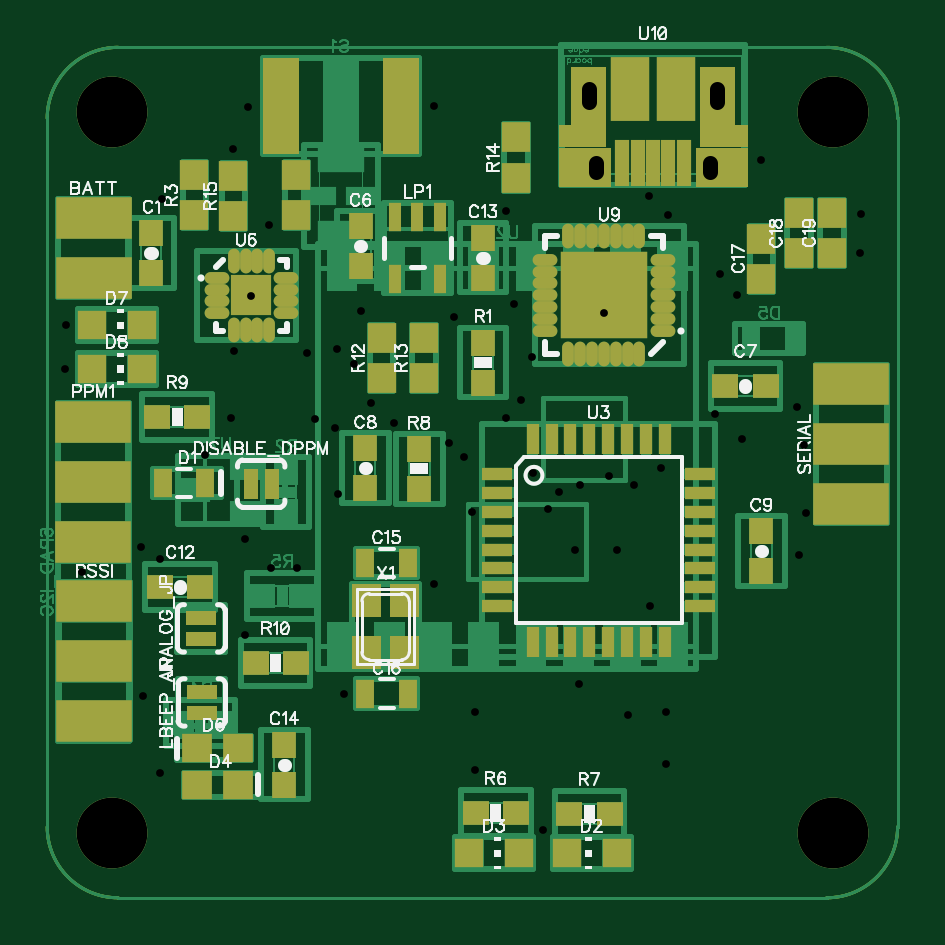
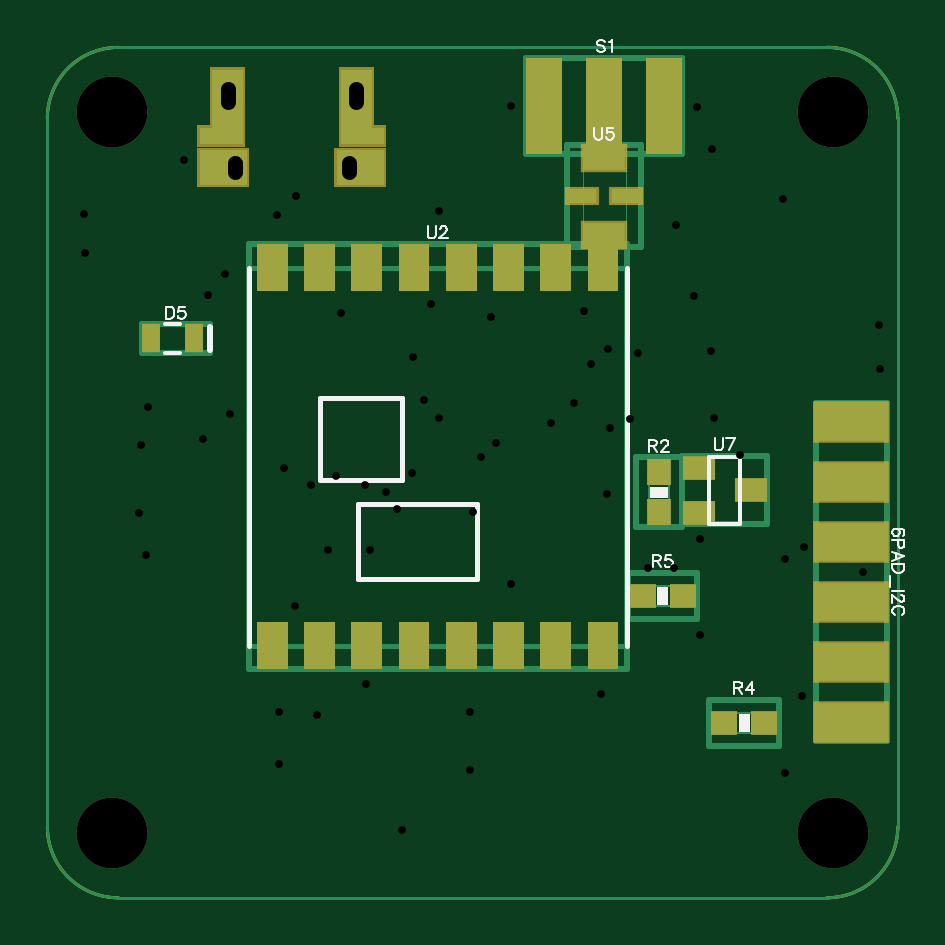
Circuit board: 8 layer files. Board 36.0 x 36.0 mm.
- bottom_copper: PT.GBL (4031 bytes)
- bottom_silk: PT.GBO (4230 bytes)
- bottom_mask: PT.GBS (1894 bytes)
- outline: PT.GKO (319 bytes)
- top_copper: PT.GTL (75777 bytes)
- top_silk: PT.GTO (23501 bytes)
- top_mask: PT.GTS (3257 bytes)
- drill: PT.XLN (1482 bytes)

=== bottom_copper: PT.GBL ===
G04 DipTrace 2.3.1.0*
%INBottom Layer.gbr*%
%MOIN*%
%ADD10C,0.0098*%
%ADD11C,0.0055*%
%ADD18C,0.006*%
%ADD19R,0.1181X0.063*%
%ADD20C,0.008*%
%ADD22C,0.002*%
%ADD23C,0.004*%
%ADD25R,0.0394X0.0433*%
%ADD26R,0.0433X0.0394*%
%ADD27R,0.0315X0.0472*%
%ADD31R,0.06X0.16*%
%ADD34C,0.001*%
%ADD35R,0.071X0.041*%
%ADD36R,0.049X0.024*%
%ADD41R,0.0551X0.0394*%
%FSLAX44Y44*%
G04*
G70*
G90*
G75*
G01*
%LNBotAssy*%
%LPD*%
X439Y8475D2*
D10*
X1621D1*
Y2845D1*
X439D1*
Y8475D1*
D19*
X1030Y6160D3*
Y7160D3*
Y8160D3*
Y5160D3*
Y4160D3*
Y3160D3*
X11719Y9362D2*
D10*
Y9738D1*
X12226Y9314D2*
D18*
X12462D1*
X12226Y9786D2*
X12462D1*
X11719D2*
D10*
X12856D1*
Y9314D1*
X11719D1*
Y9786D1*
D27*
X11990Y9550D3*
X12699D3*
X4627Y6405D2*
D22*
Y7565D1*
X3853D1*
Y6405D1*
X4627D1*
X4410Y6845D2*
D23*
Y7125D1*
X4075Y6845D2*
Y7125D1*
G36*
X4055Y6655D2*
X4429D1*
Y6851D1*
X4055D1*
Y6655D1*
G37*
G36*
Y7115D2*
X4429D1*
Y7311D1*
X4055D1*
Y7115D1*
G37*
G36*
X4090Y6895D2*
X4390D1*
Y7075D1*
X4090D1*
Y6895D1*
G37*
X3853Y7565D2*
D10*
X4627D1*
Y6405D1*
X3853D1*
Y7565D1*
D25*
X4240Y6650D3*
Y7319D3*
X2235Y2753D2*
D22*
X3395D1*
Y3527D1*
X2235D1*
Y2753D1*
X2675Y2970D2*
D23*
X2955D1*
X2675Y3305D2*
X2955D1*
G36*
X2485Y3325D2*
X2681D1*
Y2951D1*
X2485D1*
Y3325D1*
G37*
G36*
X2945D2*
X3141D1*
Y2951D1*
X2945D1*
Y3325D1*
G37*
G36*
X2725Y3290D2*
X2905D1*
Y2990D1*
X2725D1*
Y3290D1*
G37*
X2235Y3527D2*
D10*
X3395D1*
Y2753D1*
X2235D1*
Y3527D1*
D26*
X2480Y3140D3*
X3149D3*
X3595Y4873D2*
D22*
X4755D1*
Y5647D1*
X3595D1*
Y4873D1*
X4035Y5090D2*
D23*
X4315D1*
X4035Y5425D2*
X4315D1*
G36*
X3845Y5445D2*
X4041D1*
Y5071D1*
X3845D1*
Y5445D1*
G37*
G36*
X4305D2*
X4501D1*
Y5071D1*
X4305D1*
Y5445D1*
G37*
G36*
X4085Y5410D2*
X4265D1*
Y5110D1*
X4085D1*
Y5410D1*
G37*
X3595Y5647D2*
D10*
X4755D1*
Y4873D1*
X3595D1*
Y5647D1*
D26*
X3840Y5260D3*
X4509D3*
X3850Y14230D2*
D10*
X6450D1*
Y12630D1*
X3850D1*
Y14230D1*
D31*
X6150Y13430D3*
X5150D3*
X4150D3*
X4776Y10730D2*
D20*
Y4431D1*
X11076D2*
Y10730D1*
X7276Y6793D2*
X9245D1*
X7276D2*
Y5533D1*
X9245D1*
X8517Y8564D2*
Y7186D1*
X9894D1*
Y8564D1*
X8517D1*
X9245Y6793D2*
Y5533D1*
X4776Y10730D2*
X11076D1*
Y4431D2*
X4776D1*
Y11124D2*
D10*
X11076D1*
Y4037D1*
X4776D1*
Y11124D1*
G36*
X5426D2*
X4914D1*
Y10336D1*
X5426D1*
Y11124D1*
G37*
G36*
X6213D2*
X5701D1*
Y10336D1*
X6213D1*
Y11124D1*
G37*
G36*
X7001D2*
X6489D1*
Y10336D1*
X7001D1*
Y11124D1*
G37*
G36*
X7788D2*
X7276D1*
Y10336D1*
X7788D1*
Y11124D1*
G37*
G36*
X8576D2*
X8064D1*
Y10336D1*
X8576D1*
Y11124D1*
G37*
G36*
X9363D2*
X8851D1*
Y10336D1*
X9363D1*
Y11124D1*
G37*
G36*
X10150D2*
X9639D1*
Y10336D1*
X10150D1*
Y11124D1*
G37*
G36*
X10938D2*
X10426D1*
Y10336D1*
X10938D1*
Y11124D1*
G37*
G36*
Y4824D2*
X10426D1*
Y4037D1*
X10938D1*
Y4824D1*
G37*
G36*
X10150D2*
X9639D1*
Y4037D1*
X10150D1*
Y4824D1*
G37*
G36*
X9363D2*
X8851D1*
Y4037D1*
X9363D1*
Y4824D1*
G37*
G36*
X8576D2*
X8064D1*
Y4037D1*
X8576D1*
Y4824D1*
G37*
G36*
X7788D2*
X7276D1*
Y4037D1*
X7788D1*
Y4824D1*
G37*
G36*
X7001D2*
X6489D1*
Y4037D1*
X7001D1*
Y4824D1*
G37*
G36*
X6213D2*
X5701D1*
Y4037D1*
X6213D1*
Y4824D1*
G37*
G36*
X5426D2*
X4914D1*
Y4037D1*
X5426D1*
Y4824D1*
G37*
X4790Y12770D2*
D34*
X5510D1*
Y11070D1*
X4790D1*
Y12770D1*
X4535D2*
D10*
X5765D1*
Y11070D1*
X4535D1*
Y12770D1*
D35*
X5150Y12560D3*
Y11280D3*
D36*
X4780Y11920D3*
X5520D3*
X2883Y6460D2*
D18*
X3403D1*
Y7580D1*
X2883D1*
Y6460D1*
G36*
X2863Y7110D2*
X2633D1*
Y6930D1*
X2863D1*
Y7110D1*
G37*
G36*
X3653Y6740D2*
X3423D1*
Y6560D1*
X3653D1*
Y6740D1*
G37*
G36*
Y7480D2*
X3423D1*
Y7300D1*
X3653D1*
Y7480D1*
G37*
X2434Y7591D2*
D10*
X3852D1*
Y6449D1*
X2434D1*
Y7591D1*
D41*
X2710Y7020D3*
X3576Y6646D3*
Y7394D3*
G36*
X8819Y12113D2*
Y12687D1*
X9607D1*
Y12113D1*
X8819D1*
G37*
G36*
X9538Y12786D2*
X8819D1*
Y13061D1*
X9026D1*
Y14026D1*
X9538D1*
Y12786D1*
G37*
G36*
X11683Y13061D2*
X11890D1*
Y12786D1*
X11172D1*
Y14026D1*
X11683D1*
Y13061D1*
G37*
G36*
X11890Y12687D2*
Y12113D1*
X11103D1*
Y12687D1*
X11890D1*
G37*
X1438Y227D2*
D11*
X13249D1*
G03X14431Y1408I0J1181D01*
G01*
Y13219D1*
G03X13249Y14401I-1181J0D01*
G01*
X1438D1*
G03X257Y13219I0J-1181D01*
G01*
Y1408D1*
G03X1438Y227I1181J0D01*
G01*
M02*

=== bottom_silk: PT.GBO ===
G04 DipTrace 2.3.1.0*
%INBottom Silk Screen.gbr*%
%MOIN*%
%ADD10C,0.0098*%
%ADD12C,0.003*%
%ADD18C,0.006*%
%ADD20C,0.008*%
%FSLAX44Y44*%
G04*
G70*
G90*
G75*
G01*
%LNBotSilk*%
%LPD*%
X11719Y9362D2*
D10*
Y9738D1*
X12226Y9314D2*
D18*
X12462D1*
X12226Y9786D2*
X12462D1*
G36*
X4090Y6895D2*
X4390D1*
Y7075D1*
X4090D1*
Y6895D1*
G37*
G36*
X2725Y3290D2*
X2905D1*
Y2990D1*
X2725D1*
Y3290D1*
G37*
G36*
X4085Y5410D2*
X4265D1*
Y5110D1*
X4085D1*
Y5410D1*
G37*
X4776Y10730D2*
D20*
Y4431D1*
X11076D2*
Y10730D1*
X7276Y6793D2*
X9245D1*
X7276D2*
Y5533D1*
X9245D1*
X8517Y8564D2*
Y7186D1*
X9894D1*
Y8564D1*
X8517D1*
X9245Y6793D2*
Y5533D1*
X2883Y6460D2*
D18*
X3403D1*
Y7580D1*
X2883D1*
Y6460D1*
X175Y6264D2*
D12*
X156Y6273D1*
X147Y6302D1*
Y6321D1*
X156Y6350D1*
X185Y6369D1*
X233Y6378D1*
X281D1*
X319Y6369D1*
X338Y6350D1*
X348Y6321D1*
Y6311D1*
X338Y6283D1*
X319Y6264D1*
X290Y6254D1*
X281D1*
X252Y6264D1*
X233Y6283D1*
X223Y6311D1*
Y6321D1*
X233Y6350D1*
X252Y6369D1*
X281Y6378D1*
X252Y6192D2*
Y6106D1*
X242Y6078D1*
X233Y6068D1*
X214Y6058D1*
X185D1*
X166Y6068D1*
X156Y6078D1*
X147Y6106D1*
Y6192D1*
X348D1*
Y5843D2*
X147Y5920D1*
X348Y5997D1*
X281Y5968D2*
Y5872D1*
X147Y5782D2*
X348D1*
Y5715D1*
X338Y5686D1*
X319Y5667D1*
X300Y5657D1*
X271Y5648D1*
X223D1*
X194Y5657D1*
X175Y5667D1*
X156Y5686D1*
X147Y5715D1*
Y5782D1*
X381Y5586D2*
Y5404D1*
X147Y5343D2*
X348D1*
X195Y5271D2*
X185D1*
X166Y5262D1*
X156Y5252D1*
X147Y5233D1*
Y5195D1*
X156Y5176D1*
X166Y5166D1*
X185Y5156D1*
X204D1*
X223Y5166D1*
X252Y5185D1*
X348Y5281D1*
Y5147D1*
X194Y4942D2*
X175Y4951D1*
X156Y4970D1*
X147Y4989D1*
Y5028D1*
X156Y5047D1*
X175Y5066D1*
X194Y5076D1*
X223Y5085D1*
X271D1*
X300Y5076D1*
X319Y5066D1*
X338Y5047D1*
X348Y5028D1*
Y4989D1*
X338Y4970D1*
X319Y4951D1*
X300Y4942D1*
X12453Y10079D2*
Y9878D1*
X12386D1*
X12357Y9888D1*
X12338Y9907D1*
X12328Y9926D1*
X12319Y9955D1*
Y10003D1*
X12328Y10031D1*
X12338Y10050D1*
X12357Y10070D1*
X12386Y10079D1*
X12453D1*
X12142D2*
X12238D1*
X12247Y9993D1*
X12238Y10002D1*
X12209Y10012D1*
X12180D1*
X12152Y10002D1*
X12132Y9983D1*
X12123Y9955D1*
Y9936D1*
X12132Y9907D1*
X12152Y9888D1*
X12180Y9878D1*
X12209D1*
X12238Y9888D1*
X12247Y9897D1*
X12257Y9916D1*
X4405Y7762D2*
X4319D1*
X4290Y7771D1*
X4280Y7781D1*
X4271Y7800D1*
Y7819D1*
X4280Y7838D1*
X4290Y7848D1*
X4319Y7857D1*
X4405D1*
Y7656D1*
X4338Y7762D2*
X4271Y7656D1*
X4199Y7809D2*
Y7819D1*
X4190Y7838D1*
X4180Y7848D1*
X4161Y7857D1*
X4123D1*
X4104Y7848D1*
X4094Y7838D1*
X4085Y7819D1*
Y7800D1*
X4094Y7781D1*
X4113Y7752D1*
X4209Y7656D1*
X4075D1*
X2984Y3724D2*
X2898D1*
X2870Y3734D1*
X2860Y3743D1*
X2850Y3762D1*
Y3782D1*
X2860Y3801D1*
X2870Y3810D1*
X2898Y3820D1*
X2984D1*
Y3619D1*
X2917Y3724D2*
X2850Y3619D1*
X2693D2*
Y3820D1*
X2789Y3686D1*
X2645D1*
X4339Y5844D2*
X4253D1*
X4225Y5854D1*
X4215Y5863D1*
X4206Y5882D1*
Y5902D1*
X4215Y5921D1*
X4225Y5930D1*
X4253Y5940D1*
X4339D1*
Y5739D1*
X4273Y5844D2*
X4206Y5739D1*
X4029Y5940D2*
X4125D1*
X4134Y5854D1*
X4125Y5863D1*
X4096Y5873D1*
X4067D1*
X4039Y5863D1*
X4019Y5844D1*
X4010Y5815D1*
Y5796D1*
X4019Y5768D1*
X4039Y5748D1*
X4067Y5739D1*
X4096D1*
X4125Y5748D1*
X4134Y5758D1*
X4144Y5777D1*
X5138Y14494D2*
X5157Y14513D1*
X5186Y14523D1*
X5224D1*
X5253Y14513D1*
X5272Y14494D1*
Y14475D1*
X5262Y14456D1*
X5253Y14446D1*
X5234Y14437D1*
X5176Y14418D1*
X5157Y14408D1*
X5147Y14398D1*
X5138Y14379D1*
Y14351D1*
X5157Y14332D1*
X5186Y14322D1*
X5224D1*
X5253Y14332D1*
X5272Y14351D1*
X5076Y14484D2*
X5057Y14494D1*
X5028Y14523D1*
Y14322D1*
X8091Y11417D2*
Y11273D1*
X8081Y11244D1*
X8062Y11225D1*
X8033Y11216D1*
X8014D1*
X7986Y11225D1*
X7966Y11244D1*
X7957Y11273D1*
Y11417D1*
X7885Y11369D2*
Y11378D1*
X7876Y11397D1*
X7866Y11407D1*
X7847Y11416D1*
X7809D1*
X7790Y11407D1*
X7780Y11397D1*
X7771Y11378D1*
Y11359D1*
X7780Y11340D1*
X7799Y11311D1*
X7895Y11216D1*
X7761D1*
X5315Y13063D2*
Y12919D1*
X5305Y12891D1*
X5286Y12872D1*
X5257Y12862D1*
X5238D1*
X5210Y12872D1*
X5190Y12891D1*
X5181Y12919D1*
Y13063D1*
X5004D2*
X5100D1*
X5109Y12977D1*
X5100Y12986D1*
X5071Y12996D1*
X5043D1*
X5014Y12986D1*
X4995Y12967D1*
X4985Y12938D1*
Y12919D1*
X4995Y12891D1*
X5014Y12871D1*
X5043Y12862D1*
X5071D1*
X5100Y12871D1*
X5109Y12881D1*
X5119Y12900D1*
X3308Y7884D2*
Y7740D1*
X3298Y7712D1*
X3279Y7693D1*
X3250Y7683D1*
X3231D1*
X3203Y7693D1*
X3183Y7712D1*
X3174Y7740D1*
Y7884D1*
X3074Y7683D2*
X2978Y7884D1*
X3112D1*
M02*

=== bottom_mask: PT.GBS ===
G04 DipTrace 2.3.1.0*
%INBottom Solder Mask.gbr*%
%MOIN*%
%ADD25R,0.0394X0.0433*%
%ADD26R,0.0433X0.0394*%
%ADD27R,0.0315X0.0472*%
%ADD31R,0.06X0.16*%
%ADD41R,0.0551X0.0394*%
%ADD47C,0.1181*%
%ADD65R,0.0569X0.0319*%
%ADD67R,0.0789X0.0489*%
%ADD89R,0.126X0.0709*%
%FSLAX44Y44*%
G04*
G70*
G90*
G75*
G01*
%LNBotMask*%
%LPD*%
D89*
X1030Y6160D3*
Y7160D3*
Y8160D3*
Y5160D3*
Y4160D3*
Y3160D3*
D27*
X11990Y9550D3*
X12699D3*
D47*
X1340Y1310D3*
Y13318D3*
X13348D3*
Y1310D3*
D25*
X4240Y6650D3*
Y7319D3*
D26*
X2480Y3140D3*
X3149D3*
X3840Y5260D3*
X4509D3*
D31*
X6150Y13430D3*
X5150D3*
X4150D3*
G36*
X5426Y11124D2*
X4914D1*
Y10336D1*
X5426D1*
Y11124D1*
G37*
G36*
X6213D2*
X5701D1*
Y10336D1*
X6213D1*
Y11124D1*
G37*
G36*
X7001D2*
X6489D1*
Y10336D1*
X7001D1*
Y11124D1*
G37*
G36*
X7788D2*
X7276D1*
Y10336D1*
X7788D1*
Y11124D1*
G37*
G36*
X8576D2*
X8064D1*
Y10336D1*
X8576D1*
Y11124D1*
G37*
G36*
X9363D2*
X8851D1*
Y10336D1*
X9363D1*
Y11124D1*
G37*
G36*
X10150D2*
X9639D1*
Y10336D1*
X10150D1*
Y11124D1*
G37*
G36*
X10938D2*
X10426D1*
Y10336D1*
X10938D1*
Y11124D1*
G37*
G36*
Y4824D2*
X10426D1*
Y4037D1*
X10938D1*
Y4824D1*
G37*
G36*
X10150D2*
X9639D1*
Y4037D1*
X10150D1*
Y4824D1*
G37*
G36*
X9363D2*
X8851D1*
Y4037D1*
X9363D1*
Y4824D1*
G37*
G36*
X8576D2*
X8064D1*
Y4037D1*
X8576D1*
Y4824D1*
G37*
G36*
X7788D2*
X7276D1*
Y4037D1*
X7788D1*
Y4824D1*
G37*
G36*
X7001D2*
X6489D1*
Y4037D1*
X7001D1*
Y4824D1*
G37*
G36*
X6213D2*
X5701D1*
Y4037D1*
X6213D1*
Y4824D1*
G37*
G36*
X5426D2*
X4914D1*
Y4037D1*
X5426D1*
Y4824D1*
G37*
D67*
X5150Y12560D3*
Y11280D3*
D65*
X4780Y11920D3*
X5520D3*
D41*
X2710Y7020D3*
X3576Y6646D3*
Y7394D3*
G36*
X8780Y12073D2*
Y12727D1*
X9646D1*
Y12073D1*
X8780D1*
G37*
G36*
X9577Y12746D2*
X8780D1*
Y13101D1*
X8987D1*
Y14065D1*
X9577D1*
Y12746D1*
G37*
G36*
X11723Y13101D2*
X11930D1*
Y12746D1*
X11132D1*
Y14065D1*
X11723D1*
Y13101D1*
G37*
G36*
X11930Y12727D2*
Y12073D1*
X11063D1*
Y12727D1*
X11930D1*
G37*
M02*

=== outline: PT.GKO ===
G04 DipTrace 2.3.1.0*
%INBoard Outline.gbr*%
%MOIN*%
%ADD11C,0.0055*%
%FSLAX44Y44*%
G04*
G70*
G90*
G75*
G01*
%LNBoardOutline*%
%LPD*%
X1438Y227D2*
D11*
X13249D1*
G03X14431Y1408I0J1181D01*
G01*
Y13219D1*
G03X13249Y14401I-1181J0D01*
G01*
X1438D1*
G03X257Y13219I0J-1181D01*
G01*
Y1408D1*
G03X1438Y227I1181J0D01*
G01*
M02*

=== top_copper: PT.GTL (75777 bytes, source omitted) ===
=== top_silk: PT.GTO (23501 bytes, source omitted) ===
=== top_mask: PT.GTS ===
G04 DipTrace 2.3.1.0*
%INTop Solder Mask.gbr*%
%MOIN*%
%ADD21R,0.05X0.025*%
%ADD25R,0.0394X0.0433*%
%ADD26R,0.0433X0.0394*%
%ADD27R,0.0315X0.0472*%
%ADD28R,0.0472X0.0472*%
%ADD29R,0.025X0.05*%
%ADD30R,0.0217X0.0472*%
%ADD31R,0.06X0.16*%
%ADD32R,0.05X0.022*%
%ADD33R,0.022X0.05*%
%ADD47C,0.1181*%
%ADD51R,0.0236X0.0768*%
%ADD53R,0.064X0.1063*%
%ADD55R,0.1457X0.1457*%
%ADD59R,0.0669X0.0669*%
%ADD61O,0.0197X0.0413*%
%ADD63O,0.0413X0.0197*%
%ADD83R,0.0512X0.0472*%
%ADD85R,0.0472X0.0512*%
%ADD89R,0.126X0.0709*%
%FSLAX44Y44*%
G04*
G70*
G90*
G75*
G01*
%LNTopMask*%
%LPD*%
D21*
X2820Y4894D3*
Y4540D3*
D89*
X1030Y11550D3*
Y10550D3*
D25*
X1990Y10640D3*
Y11309D3*
X5480Y11420D3*
Y10751D3*
D26*
X12230Y8760D3*
X11561D3*
D25*
X5560Y7050D3*
Y7719D3*
X12160Y6340D3*
Y5671D3*
D26*
X2810Y5410D3*
X2141D3*
D25*
X7520Y10560D3*
Y11229D3*
X4210Y2110D3*
Y2779D3*
D27*
X5560Y5810D3*
X6269D3*
X6270Y3630D3*
X5561D3*
D85*
X12160Y11210D3*
Y10541D3*
X12790Y11640D3*
Y10971D3*
X13340Y11640D3*
Y10971D3*
D27*
X2890Y7140D3*
X2181D3*
D28*
X8920Y970D3*
X9747D3*
X8120D3*
X7293D3*
D83*
X3430Y2110D3*
X2761D3*
X2760Y2720D3*
X3429D3*
D28*
X1830Y9770D3*
X1003D3*
X1830Y9040D3*
X1003D3*
D29*
X4000Y7130D3*
X3646D3*
D47*
X1340Y1310D3*
Y13318D3*
X13348D3*
Y1310D3*
D21*
X2830Y3660D3*
Y3306D3*
D30*
X6800Y11570D3*
X6426D3*
X6052D3*
Y10546D3*
X6800D3*
D89*
X1020Y8160D3*
Y7160D3*
Y6160D3*
D25*
X7520Y8810D3*
Y9479D3*
D85*
X2710Y12270D3*
Y11601D3*
D26*
X8070Y1640D3*
X7401D3*
X8960Y1620D3*
X9629D3*
D25*
X6460Y7710D3*
Y7041D3*
D26*
X2090Y8240D3*
X2759D3*
X3730Y4140D3*
X4399D3*
D85*
X4410Y11610D3*
Y12279D3*
X5830Y8890D3*
Y9559D3*
X6540Y8890D3*
Y9559D3*
X8070Y12230D3*
Y12899D3*
X3360Y11590D3*
Y12259D3*
D89*
X1040Y3170D3*
Y4170D3*
Y5170D3*
D31*
X6150Y13430D3*
X4150D3*
D89*
X13660Y6790D3*
Y7790D3*
Y8790D3*
D32*
X7760Y7290D3*
Y6975D3*
Y6660D3*
Y6345D3*
Y6030D3*
Y5715D3*
Y5400D3*
Y5085D3*
D33*
X8348Y4498D3*
X8663D3*
X8978D3*
X9293D3*
X9607D3*
X9922D3*
X10237D3*
X10552D3*
D32*
X11140Y5085D3*
Y5400D3*
Y5715D3*
Y6030D3*
Y6345D3*
Y6660D3*
Y6975D3*
Y7290D3*
D33*
X10552Y7878D3*
X10237D3*
X9922D3*
X9607D3*
X9293D3*
X8978D3*
X8663D3*
X8348D3*
D63*
X3090Y10560D3*
Y10363D3*
Y10166D3*
Y9969D3*
D61*
X3366Y9694D3*
X3562D3*
X3759D3*
X3956D3*
D63*
X4232Y9969D3*
Y10166D3*
Y10363D3*
Y10560D3*
D61*
X3956Y10836D3*
X3759D3*
X3562D3*
X3366D3*
D59*
X3661Y10265D3*
D63*
X10520Y9680D3*
Y9877D3*
Y10074D3*
Y10271D3*
Y10467D3*
Y10664D3*
Y10861D3*
D61*
X10126Y11255D3*
X9929D3*
X9733D3*
X9536D3*
X9339D3*
X9142D3*
X8945D3*
D63*
X8551Y10861D3*
Y10664D3*
Y10467D3*
Y10271D3*
Y10074D3*
Y9877D3*
Y9680D3*
D61*
X8945Y9286D3*
X9142D3*
X9339D3*
X9536D3*
X9733D3*
X9929D3*
X10126D3*
D55*
X9536Y10271D3*
G36*
X8780Y12073D2*
Y12727D1*
X9646D1*
Y12073D1*
X8780D1*
G37*
G36*
X9577Y12746D2*
X8780D1*
Y13101D1*
X8987D1*
Y14065D1*
X9577D1*
Y12746D1*
G37*
G36*
X11723Y13101D2*
X11930D1*
Y12746D1*
X11132D1*
Y14065D1*
X11723D1*
Y13101D1*
G37*
D53*
X10745Y13703D3*
X9965D3*
D51*
X10355Y12481D3*
X10099D3*
X10611D3*
X9843D3*
X10867D3*
G36*
X11930Y12727D2*
Y12073D1*
X11063D1*
Y12727D1*
X11930D1*
G37*
G36*
X5974Y5456D2*
X6446D1*
Y4904D1*
X5974D1*
Y5456D1*
G37*
G36*
X5344D2*
X5816D1*
Y4904D1*
X5344D1*
Y5456D1*
G37*
G36*
Y4589D2*
X5816D1*
Y4038D1*
X5344D1*
Y4589D1*
G37*
G36*
X5974D2*
X6446D1*
Y4038D1*
X5974D1*
Y4589D1*
G37*
M02*

=== drill: PT.XLN (1482 bytes, source withheld) ===
